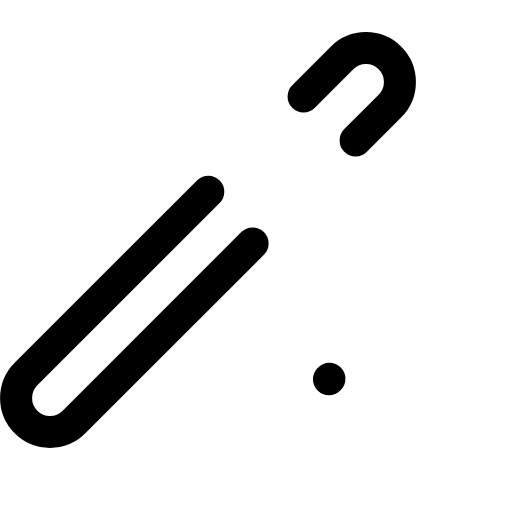
t = 0.00 s
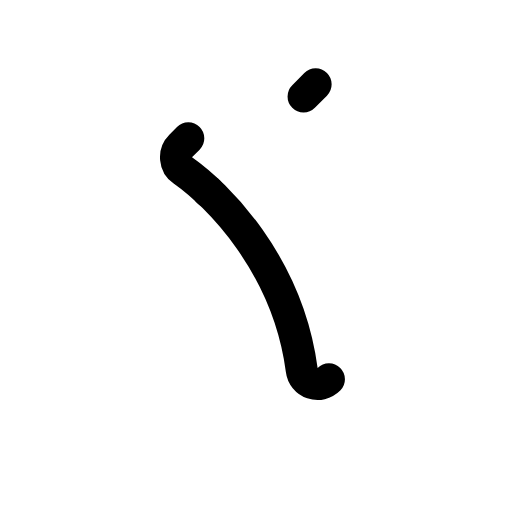
t = 0.60 s
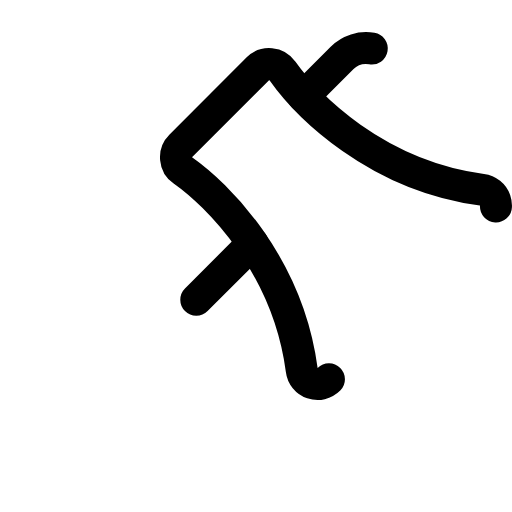
t = 0.98 s
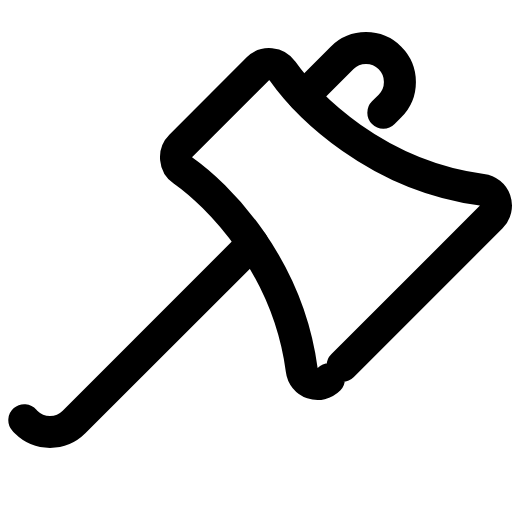
t = 1.35 s
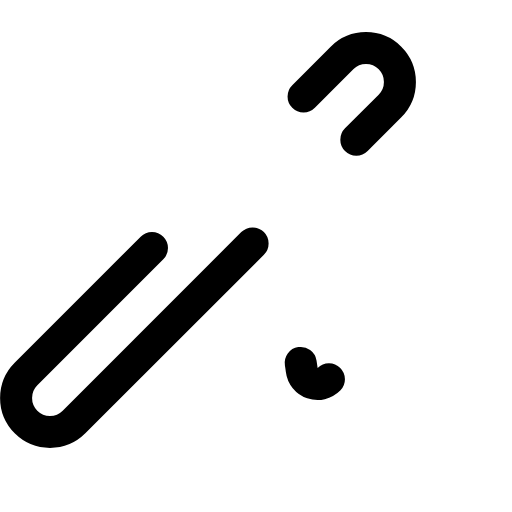
t = 1.73 s

The animated SVG that drew these frames (rendered in a browser with its animation timeline set to each time). Animation: 1 CSS @keyframes rule; one cycle of 2.10 s, repeats indefinitely.

<svg xmlns="http://www.w3.org/2000/svg" viewBox="0 0 256 256">
  <style>
    .draw-line {
      stroke-dasharray: 1;
      stroke-dashoffset: 0;
    }
    svg:hover .draw-line {
      animation: phosphor-draw-in 1.5s ease-in-out infinite;
    }
    @keyframes phosphor-draw-in {
      0%   { stroke-dashoffset: 1; }
      100% { stroke-dashoffset: 0; }
    }
  </style><rect width="256" height="256" fill="none"/><path d="M164.47,189.65a8,8,0,0,1-13.6-4.68c-7.09-53.14-42.41-87.8-59.45-99.76A8,8,0,0,1,90.33,73L129,34.33a8,8,0,0,1,12.2,1.09c12,17,46.62,52.36,99.76,59.45a8,8,0,0,1,4.68,13.6Z" fill="none" stroke="currentColor" stroke-linecap="round" stroke-linejoin="round" stroke-width="16" class="draw-line" pathLength="1" style="animation-delay: 0s"/><path d="M151.78,48.22,171,29a17,17,0,0,1,24,0h0a17,17,0,0,1,0,24L177.7,70.3" fill="none" stroke="currentColor" stroke-linecap="round" stroke-linejoin="round" stroke-width="16" class="draw-line" pathLength="1" style="animation-delay: 0.3s"/><path d="M126.3,121.7,37,211a17,17,0,0,1-24,0h0a17,17,0,0,1,0-24l91.25-91.25" fill="none" stroke="currentColor" stroke-linecap="round" stroke-linejoin="round" stroke-width="16" class="draw-line" pathLength="1" style="animation-delay: 0.6s"/></svg>
